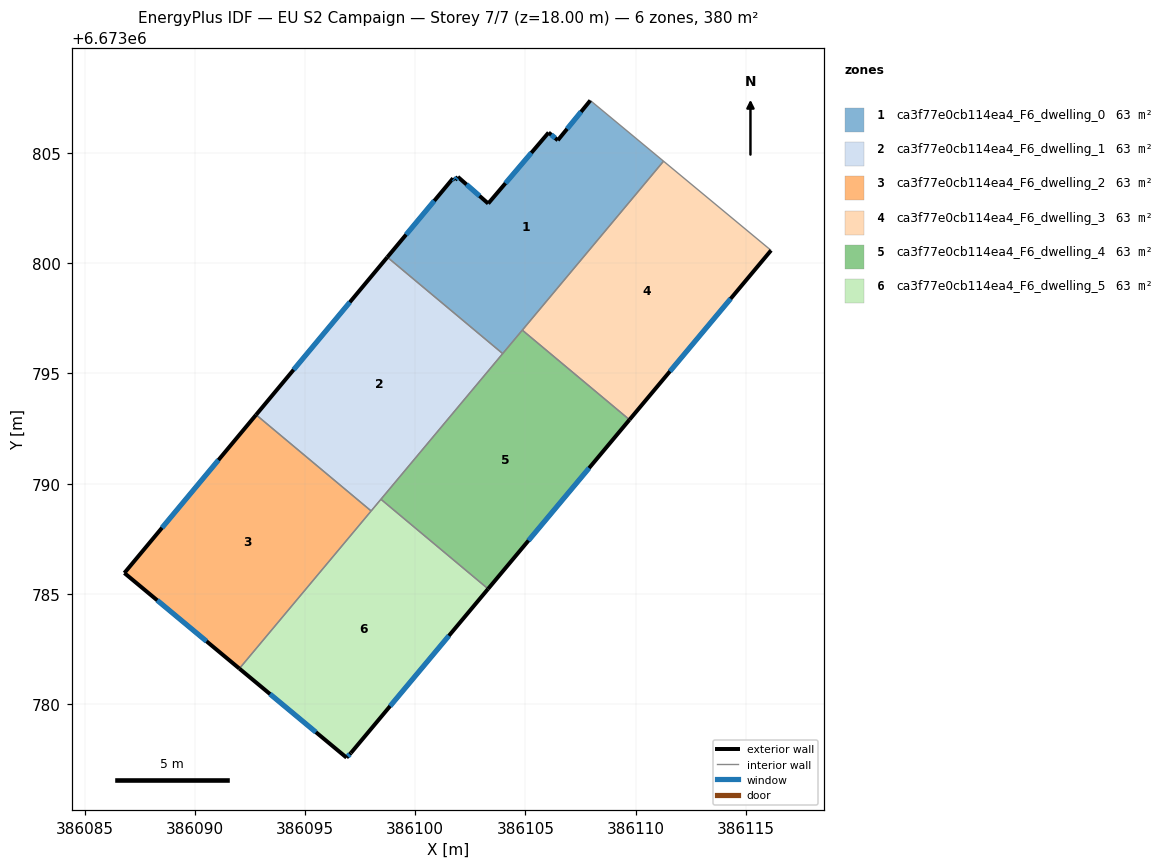
=== STOREY PLAN SPEC (per zone: floor XY polygon, exterior-wall plan segments, windows/doors) ===
zone 1: ca3f77e0cb114ea4_F6_dwelling_0  (63.4 m²)
  floor: (386111.27, 6673804.63) (386103.97, 6673795.90) (386098.74, 6673800.28) (386101.72, 6673803.86) (386101.81, 6673803.78) (386101.94, 6673803.92) (386103.31, 6673802.71) (386106.05, 6673805.93) (386106.47, 6673805.58) (386107.95, 6673807.39)
  exterior wall: (386103.31, 6673802.71) – (386101.94, 6673803.92)  [1.8 m]
    window: (386102.92, 6673803.06) – (386102.33, 6673803.57)  [1.0 m²]
  exterior wall: (386106.05, 6673805.93) – (386103.31, 6673802.71)  [4.2 m]
    window: (386105.27, 6673805.01) – (386104.10, 6673803.63)  [2.3 m²]
  exterior wall: (386106.47, 6673805.58) – (386106.05, 6673805.93)  [0.5 m]
    window: (386106.35, 6673805.68) – (386106.17, 6673805.83)  [0.3 m²]
  exterior wall: (386107.95, 6673807.39) – (386106.47, 6673805.58)  [2.3 m]
    window: (386107.53, 6673806.87) – (386106.89, 6673806.10)  [1.3 m²]
  exterior wall: (386101.72, 6673803.86) – (386098.74, 6673800.28)  [4.7 m]
    window: (386100.87, 6673802.83) – (386099.59, 6673801.30)  [2.6 m²]
  exterior wall: (386101.81, 6673803.78) – (386101.72, 6673803.86)  [0.1 m]
    window: (386101.79, 6673803.80) – (386101.75, 6673803.83)  [0.1 m²]
  exterior wall: (386101.94, 6673803.92) – (386101.81, 6673803.78)  [0.2 m]
    window: (386101.90, 6673803.88) – (386101.85, 6673803.82)  [0.1 m²]
  interior walls: 4
zone 2: ca3f77e0cb114ea4_F6_dwelling_1  (63.4 m²)
  floor: (386103.97, 6673795.90) (386098.00, 6673788.76) (386092.78, 6673793.12) (386098.74, 6673800.28)
  exterior wall: (386098.74, 6673800.28) – (386092.78, 6673793.12)  [9.3 m]
    window: (386097.04, 6673798.23) – (386094.48, 6673795.17)  [5.1 m²]
  interior walls: 4
zone 3: ca3f77e0cb114ea4_F6_dwelling_2  (63.4 m²)
  floor: (386098.00, 6673788.76) (386092.03, 6673781.61) (386086.81, 6673785.95) (386092.78, 6673793.12)
  exterior wall: (386086.81, 6673785.95) – (386092.03, 6673781.61)  [6.8 m]
    window: (386088.30, 6673784.71) – (386090.53, 6673782.85)  [3.7 m²]
  exterior wall: (386092.78, 6673793.12) – (386086.81, 6673785.95)  [9.3 m]
    window: (386091.08, 6673791.07) – (386088.51, 6673788.00)  [5.1 m²]
  interior walls: 2
zone 4: ca3f77e0cb114ea4_F6_dwelling_3  (63.4 m²)
  floor: (386116.15, 6673800.58) (386109.72, 6673792.90) (386104.86, 6673796.97) (386111.27, 6673804.63)
  exterior wall: (386109.72, 6673792.90) – (386116.15, 6673800.58)  [10.0 m]
    window: (386111.56, 6673795.10) – (386114.31, 6673798.39)  [5.5 m²]
  interior walls: 3
zone 5: ca3f77e0cb114ea4_F6_dwelling_4  (63.4 m²)
  floor: (386109.72, 6673792.90) (386103.31, 6673785.23) (386098.45, 6673789.29) (386104.86, 6673796.97)
  exterior wall: (386103.31, 6673785.23) – (386109.72, 6673792.90)  [10.0 m]
    window: (386105.14, 6673787.42) – (386107.89, 6673790.71)  [5.5 m²]
  interior walls: 4
zone 6: ca3f77e0cb114ea4_F6_dwelling_5  (63.4 m²)
  floor: (386103.31, 6673785.23) (386097.09, 6673777.78) (386096.89, 6673777.57) (386092.03, 6673781.61) (386098.45, 6673789.29)
  exterior wall: (386097.09, 6673777.78) – (386103.31, 6673785.23)  [9.7 m]
    window: (386098.86, 6673779.91) – (386101.53, 6673783.10)  [5.3 m²]
  exterior wall: (386096.89, 6673777.57) – (386097.09, 6673777.78)  [0.3 m]
    window: (386096.94, 6673777.63) – (386097.03, 6673777.72)  [0.2 m²]
  exterior wall: (386092.03, 6673781.61) – (386096.89, 6673777.57)  [6.3 m]
    window: (386093.41, 6673780.46) – (386095.50, 6673778.73)  [3.5 m²]
  interior walls: 3

=== DERIVED (storey summary) ===
Building: EU S2 Campaign
Storey: 7 of 7  (floor level z = 18.00 m)
Storey gross floor area: 380.4 m²
Zones on this storey: 6
  - ca3f77e0cb114ea4_F6_dwelling_0: floor 63.4 m²; exterior wall 13.9 m (41.7 m²); 7 window(s) 7.7 m²; WWR 18.4%
  - ca3f77e0cb114ea4_F6_dwelling_1: floor 63.4 m²; exterior wall 9.3 m (27.9 m²); 1 window(s) 5.1 m²; WWR 18.4%
  - ca3f77e0cb114ea4_F6_dwelling_2: floor 63.4 m²; exterior wall 16.1 m (48.4 m²); 2 window(s) 8.9 m²; WWR 18.4%
  - ca3f77e0cb114ea4_F6_dwelling_3: floor 63.4 m²; exterior wall 10.0 m (30.0 m²); 1 window(s) 5.5 m²; WWR 18.4%
  - ca3f77e0cb114ea4_F6_dwelling_4: floor 63.4 m²; exterior wall 10.0 m (30.0 m²); 1 window(s) 5.5 m²; WWR 18.4%
  - ca3f77e0cb114ea4_F6_dwelling_5: floor 63.4 m²; exterior wall 16.3 m (48.9 m²); 3 window(s) 9.0 m²; WWR 18.4%
Zone adjacency (shared interzone walls):
  - ca3f77e0cb114ea4_F6_dwelling_0 ↔ ca3f77e0cb114ea4_F6_dwelling_1
  - ca3f77e0cb114ea4_F6_dwelling_0 ↔ ca3f77e0cb114ea4_F6_dwelling_3
  - ca3f77e0cb114ea4_F6_dwelling_0 ↔ ca3f77e0cb114ea4_F6_dwelling_4
  - ca3f77e0cb114ea4_F6_dwelling_1 ↔ ca3f77e0cb114ea4_F6_dwelling_2
  - ca3f77e0cb114ea4_F6_dwelling_1 ↔ ca3f77e0cb114ea4_F6_dwelling_4
  - ca3f77e0cb114ea4_F6_dwelling_1 ↔ ca3f77e0cb114ea4_F6_dwelling_5
  - ca3f77e0cb114ea4_F6_dwelling_2 ↔ ca3f77e0cb114ea4_F6_dwelling_5
  - ca3f77e0cb114ea4_F6_dwelling_3 ↔ ca3f77e0cb114ea4_F6_dwelling_4
  - ca3f77e0cb114ea4_F6_dwelling_4 ↔ ca3f77e0cb114ea4_F6_dwelling_5